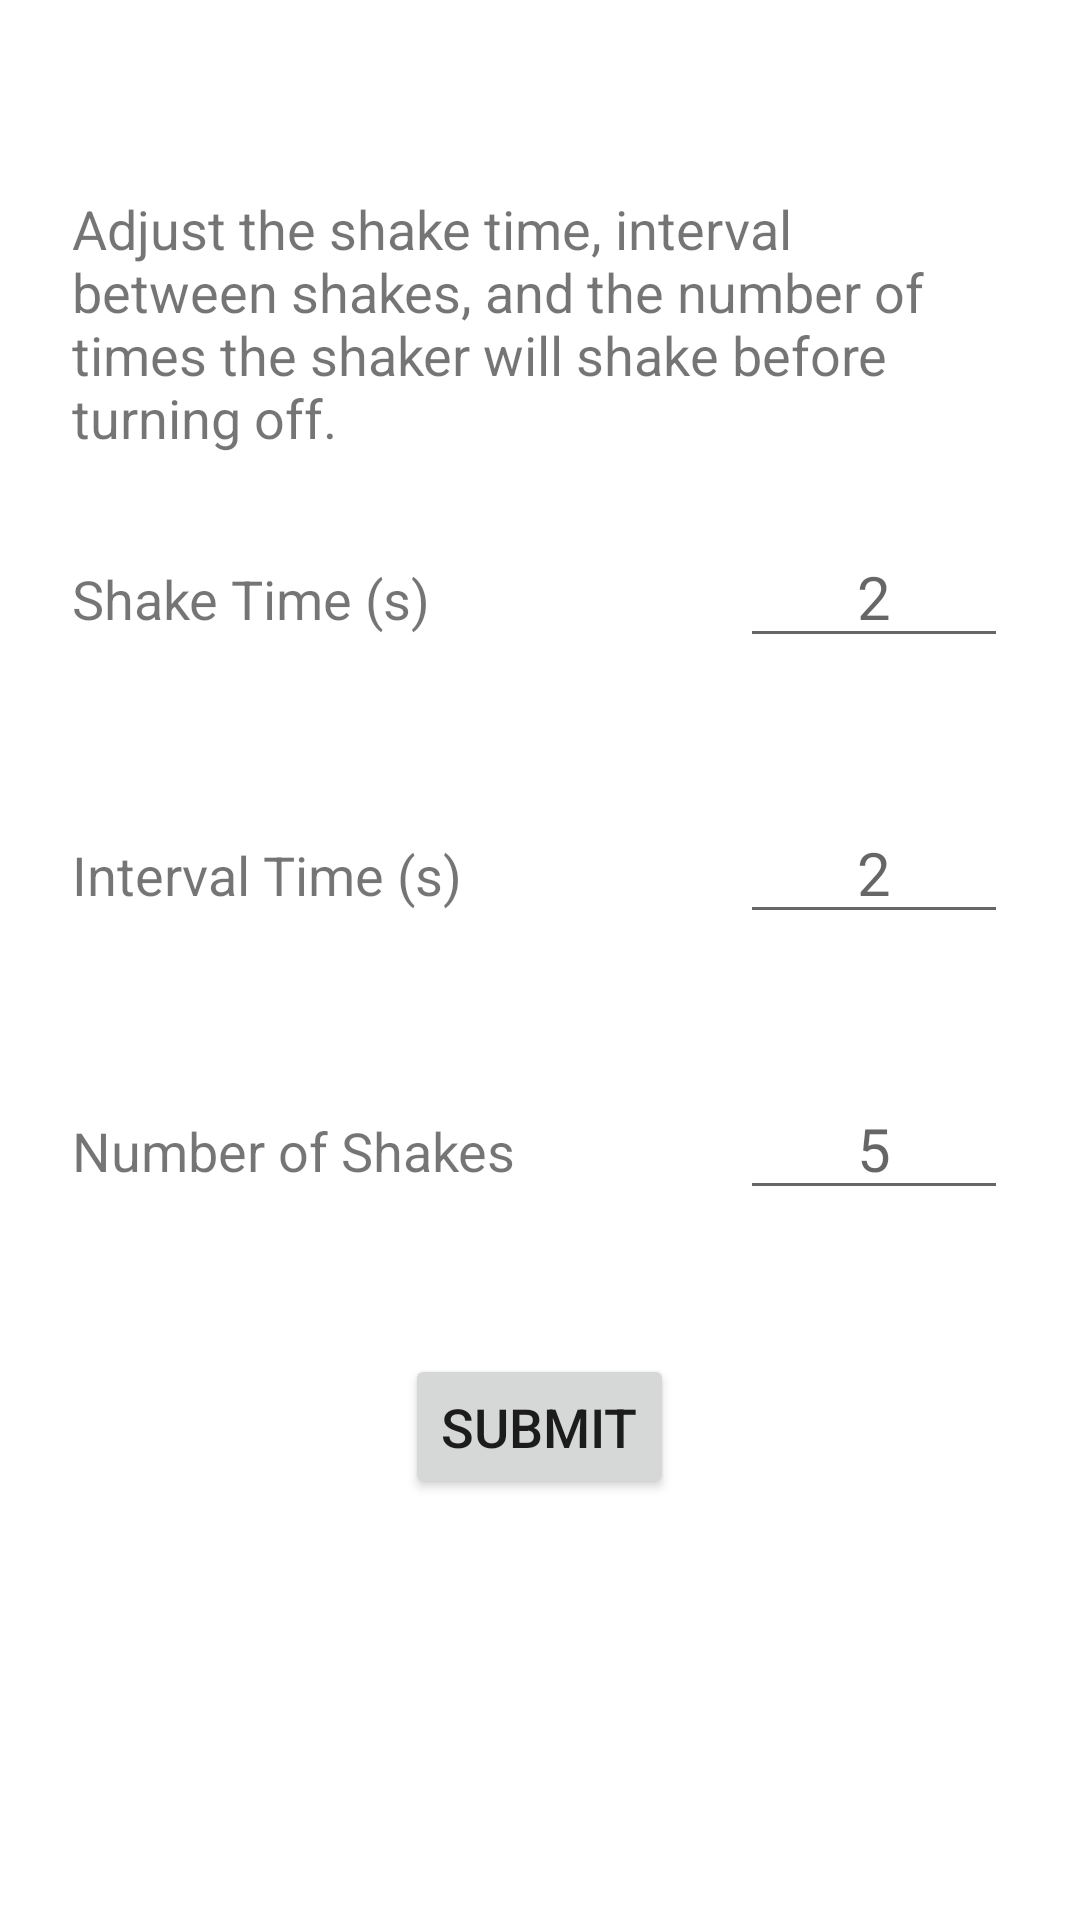

Reconstruct the res/layout file that produces this screen, plus the resources it refers to.
<!-- AndroidManifest.xml: application theme Theme.BedShakerSWE415 -->
<!-- res/layout/fragment_settings.xml -->
<?xml version="1.0" encoding="utf-8"?>
<androidx.constraintlayout.widget.ConstraintLayout xmlns:android="http://schemas.android.com/apk/res/android"
    xmlns:app="http://schemas.android.com/apk/res-auto"
    xmlns:tools="http://schemas.android.com/tools"
    android:id="@+id/settingsConstraintLayout"
    android:layout_width="match_parent"
    android:layout_height="match_parent"
    tools:context=".SettingsFragment">

    <LinearLayout
        android:layout_width="0dp"
        android:layout_height="0dp"
        android:layout_marginLeft="24dp"
        android:layout_marginRight="24dp"
        android:gravity="center_horizontal"
        android:orientation="vertical"
        android:textAlignment="center"
        app:flow_horizontalAlign="center"
        app:layout_constraintBottom_toBottomOf="parent"
        app:layout_constraintEnd_toEndOf="parent"
        app:layout_constraintStart_toStartOf="parent"
        app:layout_constraintTop_toTopOf="parent">

        <TextView
            android:id="@+id/settingsDescriptionText"
            android:layout_width="match_parent"
            android:layout_height="wrap_content"
            android:layout_marginTop="64dp"
            android:layout_marginBottom="24dp"
            android:text="Adjust the shake time, interval between shakes, and the number of times the shaker will shake before turning off."
            android:textSize="18dp" />

        <LinearLayout
            android:layout_width="match_parent"
            android:layout_height="wrap_content"
            android:orientation="horizontal">

            <TextView
                android:id="@+id/shakeTimeText"
                android:layout_width="0dp"
                android:layout_height="wrap_content"
                android:layout_weight="1"
                android:text="Shake Time (s)"
                android:textSize="18dp" />

            <EditText
                android:id="@+id/shakeAmountText"
                android:layout_width="0dp"
                android:layout_height="wrap_content"
                android:layout_marginTop="0dp"
                android:layout_marginBottom="48dp"
                android:layout_weight="0.4"
                android:ems="10"
                android:hint="2"
                android:inputType="number"
                android:textAlignment="center"
                android:textSize="20dp" />
        </LinearLayout>

        <LinearLayout
            android:layout_width="match_parent"
            android:layout_height="wrap_content"
            android:orientation="horizontal">

            <TextView
                android:id="@+id/intervalTimeText"
                android:layout_width="0dp"
                android:layout_height="wrap_content"
                android:layout_weight="1"
                android:text="Interval Time (s)"
                android:textSize="18dp" />

            <EditText
                android:id="@+id/intervalAmountText"
                android:layout_width="0dp"
                android:layout_height="wrap_content"
                android:layout_marginTop="0dp"
                android:layout_marginBottom="48dp"
                android:layout_weight="0.4"
                android:ems="10"
                android:hint="2"
                android:inputType="number"
                android:textAlignment="center"
                android:textSize="20dp" />
        </LinearLayout>

        <LinearLayout
            android:layout_width="match_parent"
            android:layout_height="wrap_content"
            android:orientation="horizontal">

            <TextView
                android:id="@+id/amountText"
                android:layout_width="0dp"
                android:layout_height="wrap_content"
                android:layout_weight="1"
                android:text="Number of Shakes"
                android:textSize="18dp" />

            <EditText
                android:id="@+id/numShakesText"
                android:layout_width="0dp"
                android:layout_height="wrap_content"
                android:layout_marginTop="0dp"
                android:layout_marginBottom="48dp"
                android:layout_weight="0.4"
                android:ems="10"
                android:hint="5"
                android:inputType="number"
                android:textAlignment="center"
                android:textSize="20dp" />
        </LinearLayout>

        <Button
            android:id="@+id/submitSettingsButton"
            android:layout_width="wrap_content"
            android:layout_height="wrap_content"
            android:layout_marginBottom="0dp"
            android:paddingTop="12dp"
            android:paddingBottom="12dp"
            android:text="Submit"
            android:textSize="18dp" />
    </LinearLayout>

</androidx.constraintlayout.widget.ConstraintLayout>
<!-- resources referenced by this layout -->
<resources>
  <style name="Theme.BedShakerSWE415" parent="Theme.MaterialComponents.DayNight.DarkActionBar">
          
          <item name="colorPrimary">@color/purple_500</item>
          <item name="colorPrimaryVariant">@color/purple_700</item>
          <item name="colorOnPrimary">@color/white</item>
          
          <item name="colorSecondary">@color/teal_200</item>
          <item name="colorSecondaryVariant">@color/teal_700</item>
          <item name="colorOnSecondary">@color/black</item>
          
          <item name="android:statusBarColor">?attr/colorPrimaryVariant</item>
          
      </style>
  <!-- not gathered from this repository: default colours our renderer supplied (Android Studio template values) -->
  <color name="purple_500">#FF6200EE</color>
  <color name="purple_700">#FF3700B3</color>
  <color name="teal_200">#FF03DAC5</color>
  <color name="teal_700">#FF018786</color>
  <color name="black">#FF000000</color>
  <color name="white">#FFFFFFFF</color>
</resources>
